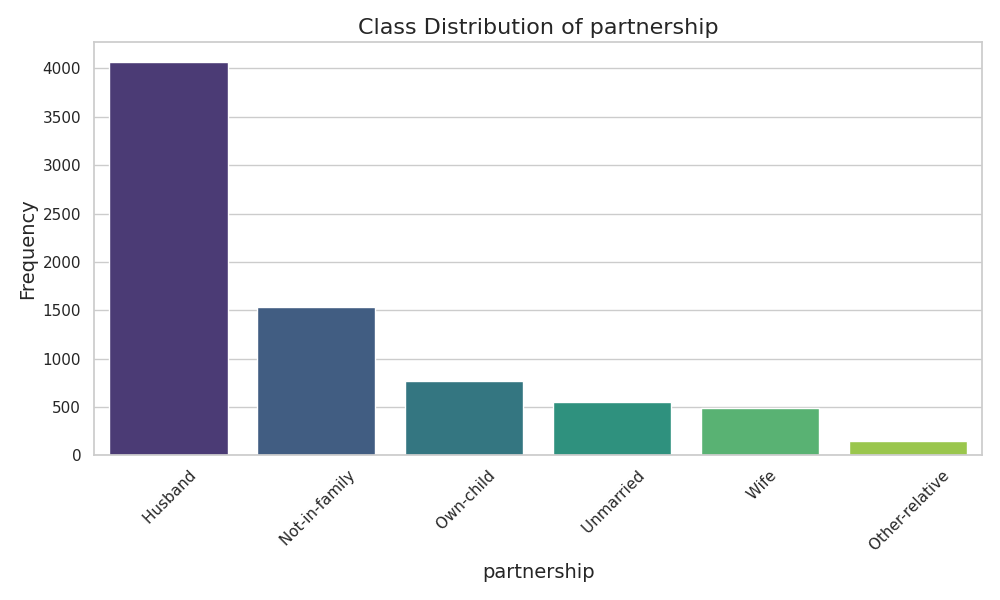

The file beside this chart, header and first rows:
partnership, Frequency, Proportion
Husband, 4067, 0.5381
Not-in-family, 1534, 0.203
Own-child, 770, 0.1019
Unmarried, 554, 0.0733
Wife, 485, 0.06417
Other-relative, 148, 0.01958
